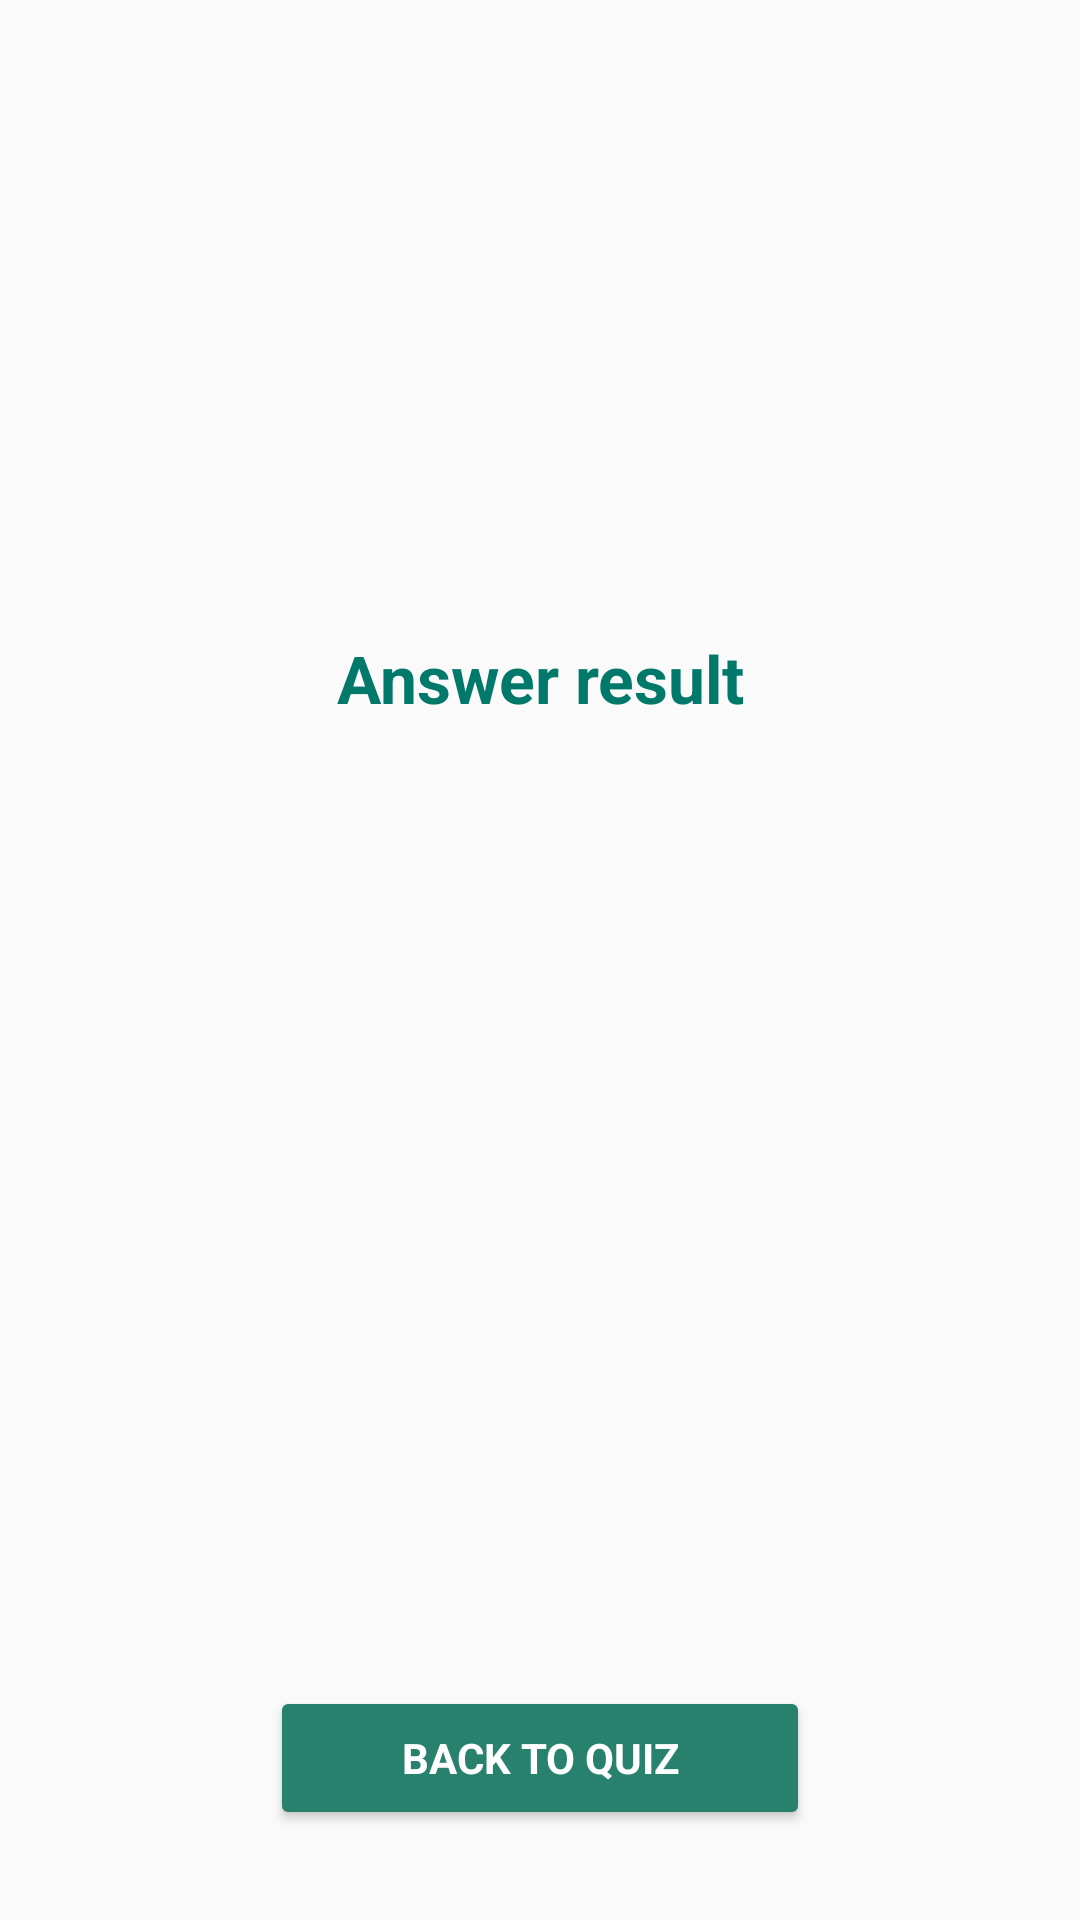

The Android layout XML behind this screen, and the referenced resources:
<!-- AndroidManifest.xml: application theme AppTheme -->
<!-- res/layout/activity_result.xml -->
<?xml version="1.0" encoding="utf-8"?>
<android.support.constraint.ConstraintLayout xmlns:android="http://schemas.android.com/apk/res/android"
    xmlns:app="http://schemas.android.com/apk/res-auto"
    xmlns:tools="http://schemas.android.com/tools"
    android:layout_width="match_parent"
    android:layout_height="match_parent"
    tools:context="com.example.android.quizapp.ResultActivity"
    tools:layout_editor_absoluteY="73dp"
    tools:layout_editor_absoluteX="0dp">

    <TextView
        android:id="@+id/answer_result"
        style="@style/AnswerResultFiled"
        android:layout_marginLeft="30dp"
        android:layout_marginRight="30dp"
        android:layout_marginTop="100dp"
        android:text="Answer result"
        app:layout_constraintBottom_toTopOf="@+id/imageView"
        app:layout_constraintHorizontal_bias="0.0"
        app:layout_constraintLeft_toLeftOf="parent"
        app:layout_constraintRight_toRightOf="parent"
        app:layout_constraintTop_toTopOf="parent" />

    <ImageView
        android:id="@+id/imageView"
        android:layout_width="0dp"
        android:layout_height="200dp"
        android:layout_marginBottom="10dp"
        android:layout_marginLeft="30dp"
        android:layout_marginRight="30dp"
        android:layout_marginTop="10dp"
        android:scaleType="centerInside"
        android:src="@drawable/pic_0"
        app:layout_constraintBottom_toTopOf="@+id/back_to_quiz"
        app:layout_constraintHorizontal_bias="0.0"
        app:layout_constraintLeft_toLeftOf="parent"
        app:layout_constraintRight_toRightOf="parent"
        app:layout_constraintTop_toTopOf="@+id/answer_result"
        app:layout_constraintVertical_bias="1.0" />

    <Button
        android:id="@+id/back_to_quiz"
        style="@style/Button"
        android:layout_marginBottom="30dp"
        android:layout_marginLeft="90dp"
        android:layout_marginRight="90dp"
        android:text="Back TO QUIZ"
        app:layout_constraintBottom_toBottomOf="parent"
        app:layout_constraintLeft_toLeftOf="parent"
        app:layout_constraintRight_toRightOf="parent" />

</android.support.constraint.ConstraintLayout>
<!-- resources referenced by this layout -->
<resources>
  <style name="AnswerResultFiled" parent="AppTheme">
          <item name="android:layout_width">match_parent</item>
          <item name="android:layout_height">wrap_content</item>
          <item name="android:textAlignment">center</item>
          <item name="android:textAppearance">@style/TextAppearance.AppCompat.Large</item>
          <item name="android:textColor">@color/colorPrimaryDark</item>
          <item name="android:textStyle">bold</item>
      </style>
  <style name="Button" parent="AppTheme">
          <item name="android:layout_width">match_parent</item>
          <item name="android:layout_height">wrap_content</item>
          <item name="android:layout_alignParentBottom">true</item>
          <item name="android:layout_centerHorizontal">true</item>
          <item name="android:layout_marginBottom">5dp</item>
          <item name="android:textColor">#ffffff</item>
          <item name="android:textStyle">bold</item>
          <item name="android:textAllCaps">true</item>
      </style>
  <style name="AppTheme" parent="Theme.AppCompat.Light.DarkActionBar">
          
          
          <item name="colorPrimary">@color/colorPrimary</item>
          
          <item name="colorPrimaryDark">@color/colorPrimaryDark</item>
          
          <item name="colorAccent">@color/colorAccent</item>
          
          <item name="colorButtonNormal">#27816c</item>
      </style>
  <color name="colorPrimaryDark">#00796B</color>
  <color name="colorPrimary">#009688</color>
  <color name="colorAccent">#37aba1</color>
</resources>
